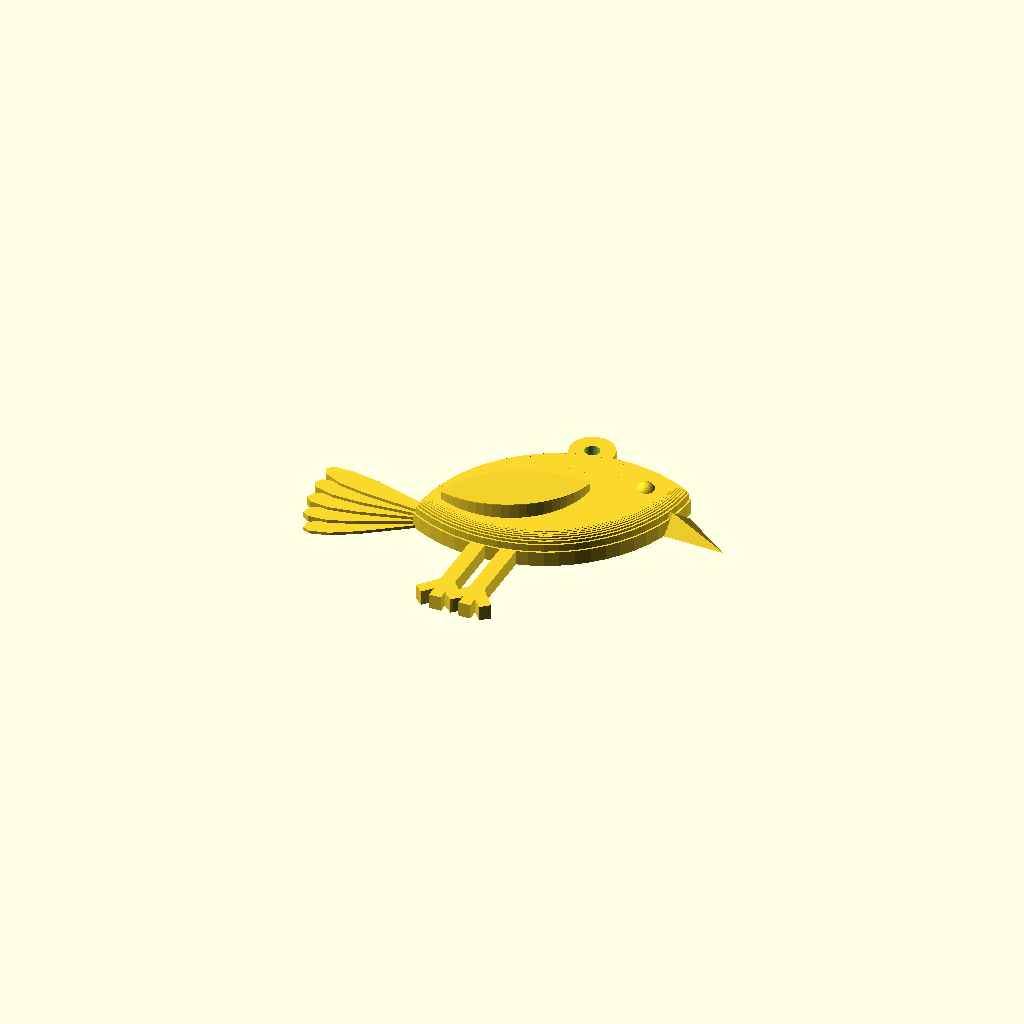
Cell 1: the model at its default parameters.
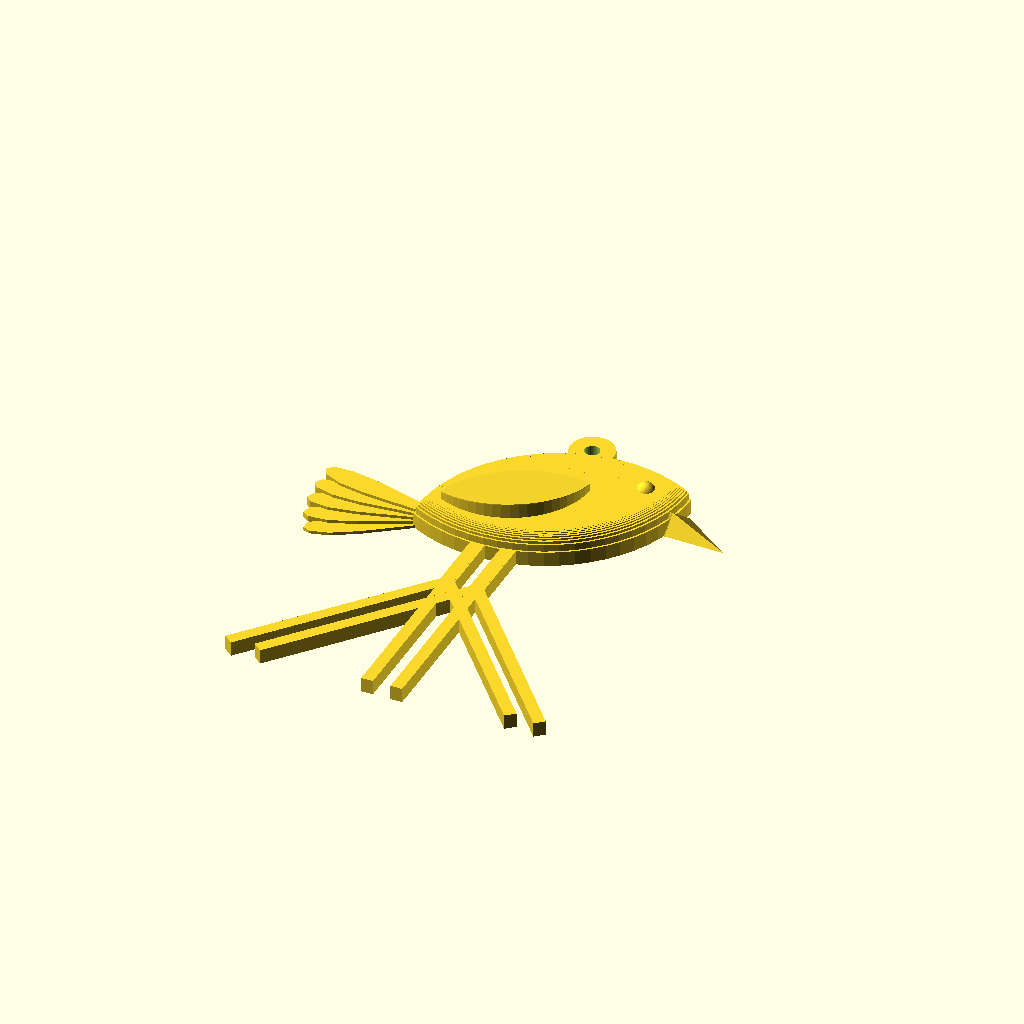
Cell 2: toes_length = 30 (everything else at default).
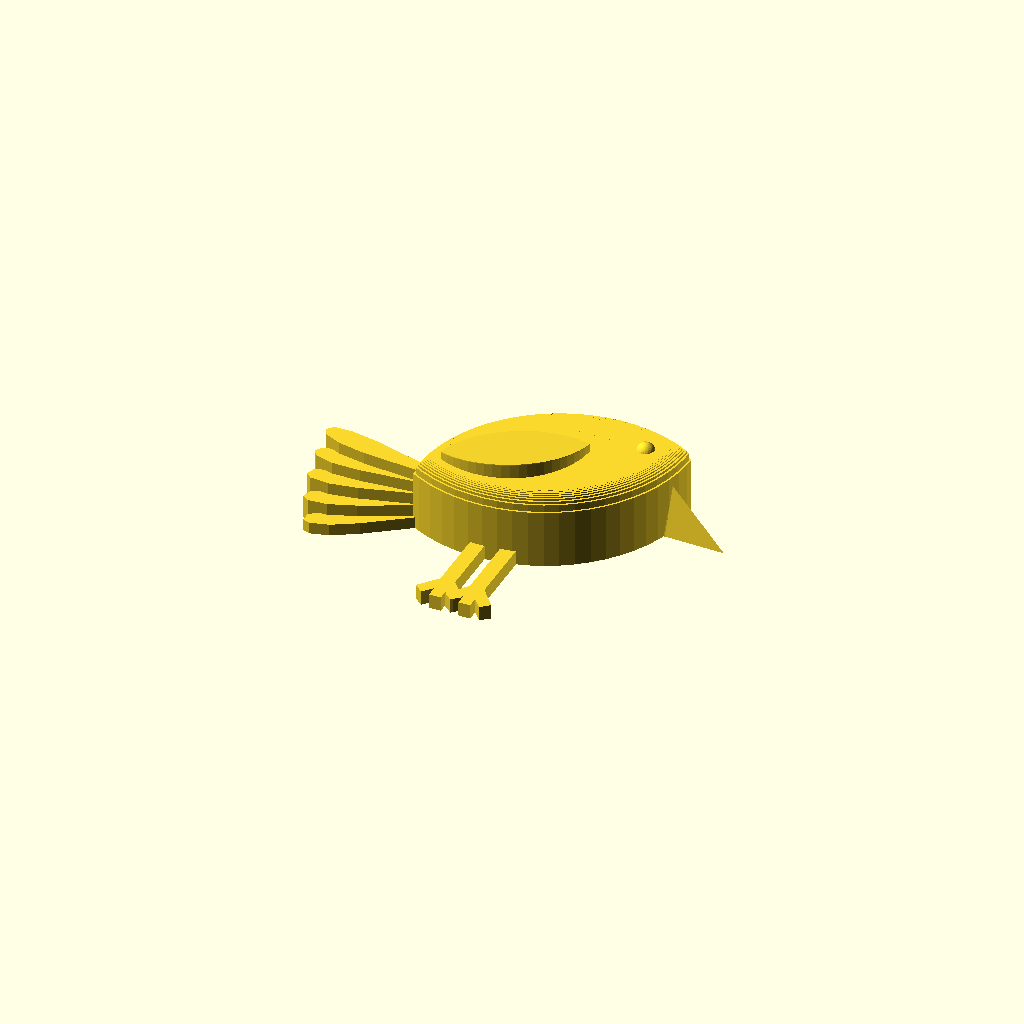
Cell 3: body_thickness = 10 (everything else at default).
All cells are drawn from one camera (rotation 55°, 0°, 25°, orthographic, colour scheme Cornfield), so only the parameter changes between them.
The OpenSCAD source (inputs/thingiverse/files/thing-47032/parametric-bird.scad):
//------------------------------------------------------------
//	for the birds
//   (parametric bird pendant)
//
//   Bird Shaper : http://chaaawa.com/forthebirds/
//
//	http://thingiverse.com/Benjamin
//	http://www.thingiverse.com/thing:47032
//------------------------------------------------------------

// preview[view:south, tilt:top]

// paste here the "Bird Shaper" output. Get back to the object's page, by clicking "for the birds", if you don't know what I mean.
shape = "040,020,030,008,005,013,000,015,005,030,050,025-,067,010,003-,010-";

ring_orientation = 2;	//	[1:horizontal, 2:vertical, 3:none]
ring_outer_diameter = 6;
ring_thickness = 3;
legs_number = 2;// [0, 1, 2, 3]
legs_diameter = 2;
legs_spacings = 2;
toes_length = 4;//[0:30]
toes_angle = 80;//[0:180]
beak_separation_ratio = 67; // [0:100]
body_thickness = 4;//[3:10]
eye_diameter = 2.5;
rounding = 2;
layer_height = 0.25;

//---------------------------------------------------------------------------------------------------------
u = str("0123456789", ""); // str() to hide u, d and c in Customizer
d = str("0123456789", "");
c = str("0123456789", "");
csv = search(",",shape, 20)[0];

body_circle_diameter = strToNumber(str(shape[0], shape[1], shape[2], shape[3]));
body_height = 		posToNum(0);
body_orientation = 	posToNum(1);
beak_length = 		posToNum(2);
beak_height = 		posToNum(3);
beak_angular_position=posToNum(4); 
beak_orientation = 	posToNum(5);
tail_length = 		posToNum(6);
tail_feather_number = posToNum(7);
tail_feather_width = 	posToNum(8)/10;
tail_opening_angle = 	posToNum(9);
tail_orientation = 	posToNum(10);
eye_pos = 			posToNum(11);
legs_length = 		posToNum(12);
legs_offsetX = 		posToNum(13);
legs_offsetY = 		posToNum(14);

//---------------------------------------------------------------------------------------------------------
ring_inner_diameter = body_thickness > 3 ? ring_outer_diameter - 4 : 1;
body_circle_distance =  body_circle_diameter - body_height;
rc = body_circle_diameter/2;
A_offsetY = -body_circle_distance/2;
B_offsetY = body_circle_distance/2;
precision = 32*1;
intcircY = body_circle_distance/2 ;
intangle = asin(intcircY / rc);
intcircX = rc * cos(intangle);
body_sphere = intcircX;
beak_thickness = body_thickness*0.67;
beakX = rc * cos(intangle + beak_angular_position);
beakY = B_offsetY  - rc *  sin(intangle + beak_angular_position);
tgX =  A_offsetY * sin(-body_orientation);
tgY = A_offsetY * cos(-body_orientation);
ry1 = tgY - sqrt(rc*rc - tgX*tgX);
ry2 = tgY + sqrt(rc*rc - tgX*tgX);
rY = max(ry1, ry2);
nbo = (1 + sqrt(5))/2;
wing_thickness = body_thickness/3;
//---------------------------------------------------------------------------------------------------------
union() {
		//--------------------- body ----------------------------
		rotate([0, 0, body_orientation])
		body_profile(body_thickness);
	
		//--------------------- wing ----------------------------
		rotate([0, 0, body_orientation])
		translate([0, 0, body_thickness])
		wing(wing_thickness);

		//--------------------- ring ----------------------------
		intersection() {
			ring();
			translate([0, rY + ring_inner_diameter/2, ring_outer_diameter])
			cube([2*ring_outer_diameter, 2*ring_outer_diameter, 2*ring_outer_diameter], center=true);
		}

		//--------------------- legs ----------------------------

		union() {
			if (legs_number == 1) {
				translate([legs_offsetX, legs_offsetY - legs_length/2, legs_diameter/2])
				cube([legs_diameter, legs_length, legs_diameter], center=true);
			
				translate([legs_offsetX, legs_offsetY - legs_length, legs_diameter/2])
				{
					rotate([0, 0,-toes_angle / 2])toes();
					rotate([0, 0,+toes_angle / 2])toes();
					translate([0, toes_length*(1-cos(toes_angle/2))-(legs_diameter/2)*sin(toes_angle/2),0]) toes();
				}
			}
			if (legs_number == 2) {
		
				translate([legs_offsetX - legs_diameter/2 - legs_spacings/2, legs_offsetY - legs_length/2, legs_diameter/2])
				cube([legs_diameter, legs_length, legs_diameter], center=true);
				
				translate([legs_offsetX +  legs_diameter/2 + legs_spacings/2, legs_offsetY - legs_length/2, legs_diameter/2])
				cube([legs_diameter, legs_length, legs_diameter], center=true);
			
				translate([legs_offsetX - legs_diameter/2 - legs_spacings/2, legs_offsetY - legs_length, legs_diameter/2])
				{
					rotate([0, 0,-toes_angle / 2])toes();
					rotate([0, 0,+toes_angle / 2])toes();
					translate([0, toes_length*(1-cos(toes_angle/2))-(legs_diameter/2)*sin(toes_angle/2),0]) toes();
				}
	
				translate([legs_offsetX +  legs_diameter/2 + legs_spacings/2, legs_offsetY - legs_length, legs_diameter/2])
				{
					rotate([0, 0,-toes_angle / 2])toes();
					rotate([0, 0,+toes_angle / 2])toes();
					translate([0,  toes_length*(1-cos(toes_angle/2))-(legs_diameter/2)*sin(toes_angle/2), 0]) toes();
				}
			}

			if (legs_number == 3) {
				translate([legs_offsetX, legs_offsetY - legs_length/2, legs_diameter/2])
				cube([legs_diameter, legs_length, legs_diameter], center=true);
			
				translate([legs_offsetX, legs_offsetY - legs_length, legs_diameter/2])
				{
					rotate([0, 0,-toes_angle / 2])toes();
					rotate([0, 0,+toes_angle / 2])toes();
					translate([0, toes_length*(1-cos(toes_angle/2))-(legs_diameter/2)*sin(toes_angle/2),0]) toes();
				}
				
		
				translate([legs_offsetX - legs_diameter/2 - legs_spacings/2, legs_offsetY - legs_length/2, legs_diameter/2])
				cube([legs_diameter, legs_length, legs_diameter], center=true);
				
				translate([legs_offsetX +  legs_diameter/2 + legs_spacings/2, legs_offsetY - legs_length/2, legs_diameter/2])
				cube([legs_diameter, legs_length, legs_diameter], center=true);
			
				translate([legs_offsetX - legs_diameter/2 - legs_spacings/2, legs_offsetY - legs_length, legs_diameter/2])
				{
					rotate([0, 0,-toes_angle / 2])toes();
					rotate([0, 0,+toes_angle / 2])toes();
					translate([0, toes_length*(1-cos(toes_angle/2))-(legs_diameter/2)*sin(toes_angle/2),0]) toes();
				}
	
				translate([legs_offsetX +  legs_diameter/2 + legs_spacings/2, legs_offsetY - legs_length, legs_diameter/2])
				{
					rotate([0, 0,-toes_angle / 2])toes();
					rotate([0, 0,+toes_angle / 2])toes();
					translate([0,  toes_length*(1-cos(toes_angle/2))-(legs_diameter/2)*sin(toes_angle/2), 0]) toes();
				}
			}
		}

		

		//--------------------- tail ----------------------------
		rotate([0, 0, body_orientation])
		translate([-intcircX + 2, 0.5 , 0])
		rotate([0, 0, tail_orientation - tail_opening_angle/2])
		for ( i = [1 : tail_feather_number] )
		{
		    rotate([0, 0,  i * tail_opening_angle / tail_feather_number])
		    feather(body_thickness - rounding - ((i-1)*(body_thickness-rounding)/tail_feather_number));	
		}

		//--------------------- beak ----------------------------
		rotate([0, 0, body_orientation])
		translate([beakX, beakY , 0])
		rotate([0, 0, beak_orientation - intangle - beak_angular_position])
		rotate([90, 0, -90])
		hull() {
			
			linear_extrude(height=0.1, center=true) {
				polygon(points=[[0, 0], [-beak_height*beak_separation_ratio/100, 0], [0, beak_thickness]]);
				polygon(points=[[0, 0], [beak_height*(100-beak_separation_ratio)/100, 0], [0, beak_thickness]]);
			}		
	
			translate([0, 0, -beak_length])
			scale([0.01, 0.01, 0.01])
			linear_extrude(height=0.1, center=true) {
				polygon(points=[[0, 0], [-beak_height*beak_separation_ratio/100, 0], [0, beak_thickness]]);
				polygon(points=[[0, 0], [beak_height*(100-beak_separation_ratio)/100, 0], [0, beak_thickness]]);
			}

		}

		rotate([0, 0, body_orientation])
		hull() {
			translate([beakX, beakY , 0])
			rotate([0, 0, beak_orientation - intangle - beak_angular_position])
			rotate([90, 0, -90])
			linear_extrude(height=0.1, center=true) {
				polygon(points=[[0, 0], [-beak_height*beak_separation_ratio/100, 0], [0, beak_thickness]]);
				polygon(points=[[0, 0], [beak_height*(100-beak_separation_ratio)/100, 0], [0, beak_thickness]]);
			}
			
			translate([0, 0 , 1])
			rotate([90, 0, -90])
			scale([0.3, 0.3, 0.3])
			linear_extrude(height=0.1, center=true) {
				polygon(points=[[0, 0], [-beak_height*beak_separation_ratio/100, 0], [0, beak_thickness]]);
				polygon(points=[[0, 0], [beak_height*(100-beak_separation_ratio)/100, 0], [0, beak_thickness]]);
			}
	
		}
		
		//--------------------- eye ----------------------------

	rotate([0, 0, body_orientation])
	translate([eye_pos*intcircX/100, 0, body_thickness - eye_diameter/6])
	sphere(r=eye_diameter/2, $fn=precision);

} 
//---------------------------------------------------------------------------------------------------------
module wing(pT) {
hull() {
	translate([-intcircX +rounding+ (intcircX)/(nbo), 0, 0])
	color("orange")
	linear_extrude(height=0.1, center=false, convexity=10)
	scale(1/nbo)
	intersection() {
		translate([0 , A_offsetY, 0])
		circle (r=body_circle_diameter/2 - rounding, $fn=precision*2, center=true);
		translate([0, B_offsetY, 0])
		circle (r=body_circle_diameter/2 - rounding, $fn=precision*2, center=true);
	}
	
	translate([-intcircX +rounding+ (intcircX)/(nbo), 0, 1])
	color("orange")
	rotate([-10, 0, 0])
	linear_extrude(height=0.1, center=false, convexity=10)
	scale(1/nbo)
	intersection() {
		translate([0 , A_offsetY, 0])
		circle (r=body_circle_diameter/2 - rounding, $fn=precision*2, center=true);
		translate([0, B_offsetY, 0])
		circle (r=body_circle_diameter/2 - rounding, $fn=precision*2, center=true);
	}
}
}
//---------------------------------------------------------------------------------------------------------
module body_profile(pH) {
	for (x = [0:layer_height:rounding]) {
		assign (y = sqrt((2*rounding*x - x*x))) {
			linear_extrude(height=pH - rounding + y, center=false, convexity=10)
			intersection() {
				translate([0 , A_offsetY, 0])
				circle (r=body_circle_diameter/2 - x, $fn=precision*2, center=true);
				translate([0, B_offsetY, 0])
				circle (r=body_circle_diameter/2 - x, $fn=precision*2, center=true);
			}		
		}
	}
}
//---------------------------------------------------------------------------------------------------------
module ring() {
	if (ring_orientation == 1) {
		translate([0, rY + ring_inner_diameter/2 , ring_outer_diameter/2 - (ring_outer_diameter-ring_inner_diameter)/6])
		difference() {
			rotate([0, 90, 0])
			cylinder(r=ring_outer_diameter/2, h=ring_thickness, $fn=precision, center=true);
			rotate([0, 90, 0])
			cylinder(r=ring_inner_diameter/2, h=ring_thickness*2, $fn=precision, center=true);
		} 
	} 
	if (ring_orientation == 2)  {
		translate([0, rY + ring_inner_diameter/2 , ring_thickness/2])
		difference() {
			cylinder(r=ring_outer_diameter/2, h=ring_thickness, $fn=precision, center=true);
			cylinder(r=ring_inner_diameter/2, h=ring_thickness*2, $fn=precision, center=true);
		} 
	}
	if (ring_orientation == 3) {
		translate([0, 0, -10])
		cylinder(r=ring_outer_diameter/2, h=ring_thickness, $fn=precision, center=true);
	}
}

//---------------------------------------------------------------------------------------------------------
module feather(pH) {
		linear_extrude(height=pH) {
		scale([tail_length/48, tail_feather_width/18])
		polygon([[0,-4],[-28,-9],[-40,-9],[-48,-5],[-50,0],[-48,6],[-40,9],[-28,9],[0,4]]);
		}
}
//---------------------------------------------------------------------------------------------------------
module wing_feather(pL=20, pW=10, pH=2) {
	linear_extrude(height=pH) {
	scale([pL/57, pW/26])
	polygon([[0,0],[0,1],[-1,2],[-4,4],[-11,7],[-20,10],[-32,12],[-39,12],[-45,11],[-52,8],[-56,4],[-57,0],[-56,-4],[-52,-8],[-45,-11],[-39,-12],[-32,-12],[-20,-10],[-11,-7],[-4,-4],[-1,-2],[0,-1]]);
	}
}
//---------------------------------------------------------------------------------------------------------
module toes() {
		translate([0, -toes_length/2, 0])
		cube([legs_diameter*0.8, toes_length, legs_diameter], center=true);
}

//---------------------------------------------------------------------------------------------------------
function posToNum(index)  = strToNumber(str(shape[csv[index]+1], shape[csv[index]+2], shape[csv[index]+3], shape[csv[index]+4]));
function strToNumber(str) = (search(str[2],u)[0]+10*search(str[1],d)[0]+100*search(str[0],c)[0])*(str[3]=="-"?-1:1);
//---------------------------------------------------------------------------------------------------------
Parameter table extracted from the source (name, type, default, range or options):
ring_orientation: number, default 2, options 1, 2, 3
ring_outer_diameter: number, default 6
ring_thickness: number, default 3
legs_number: number, default 2, options 0, 1, 2, 3
legs_diameter: number, default 2
legs_spacings: number, default 2
toes_length: number, default 4, range 0 to 30
toes_angle: number, default 80, range 0 to 180
beak_separation_ratio: number, default 67, range 0 to 100
body_thickness: number, default 4, range 3 to 10
eye_diameter: number, default 2.5
rounding: number, default 2
layer_height: number, default 0.25
